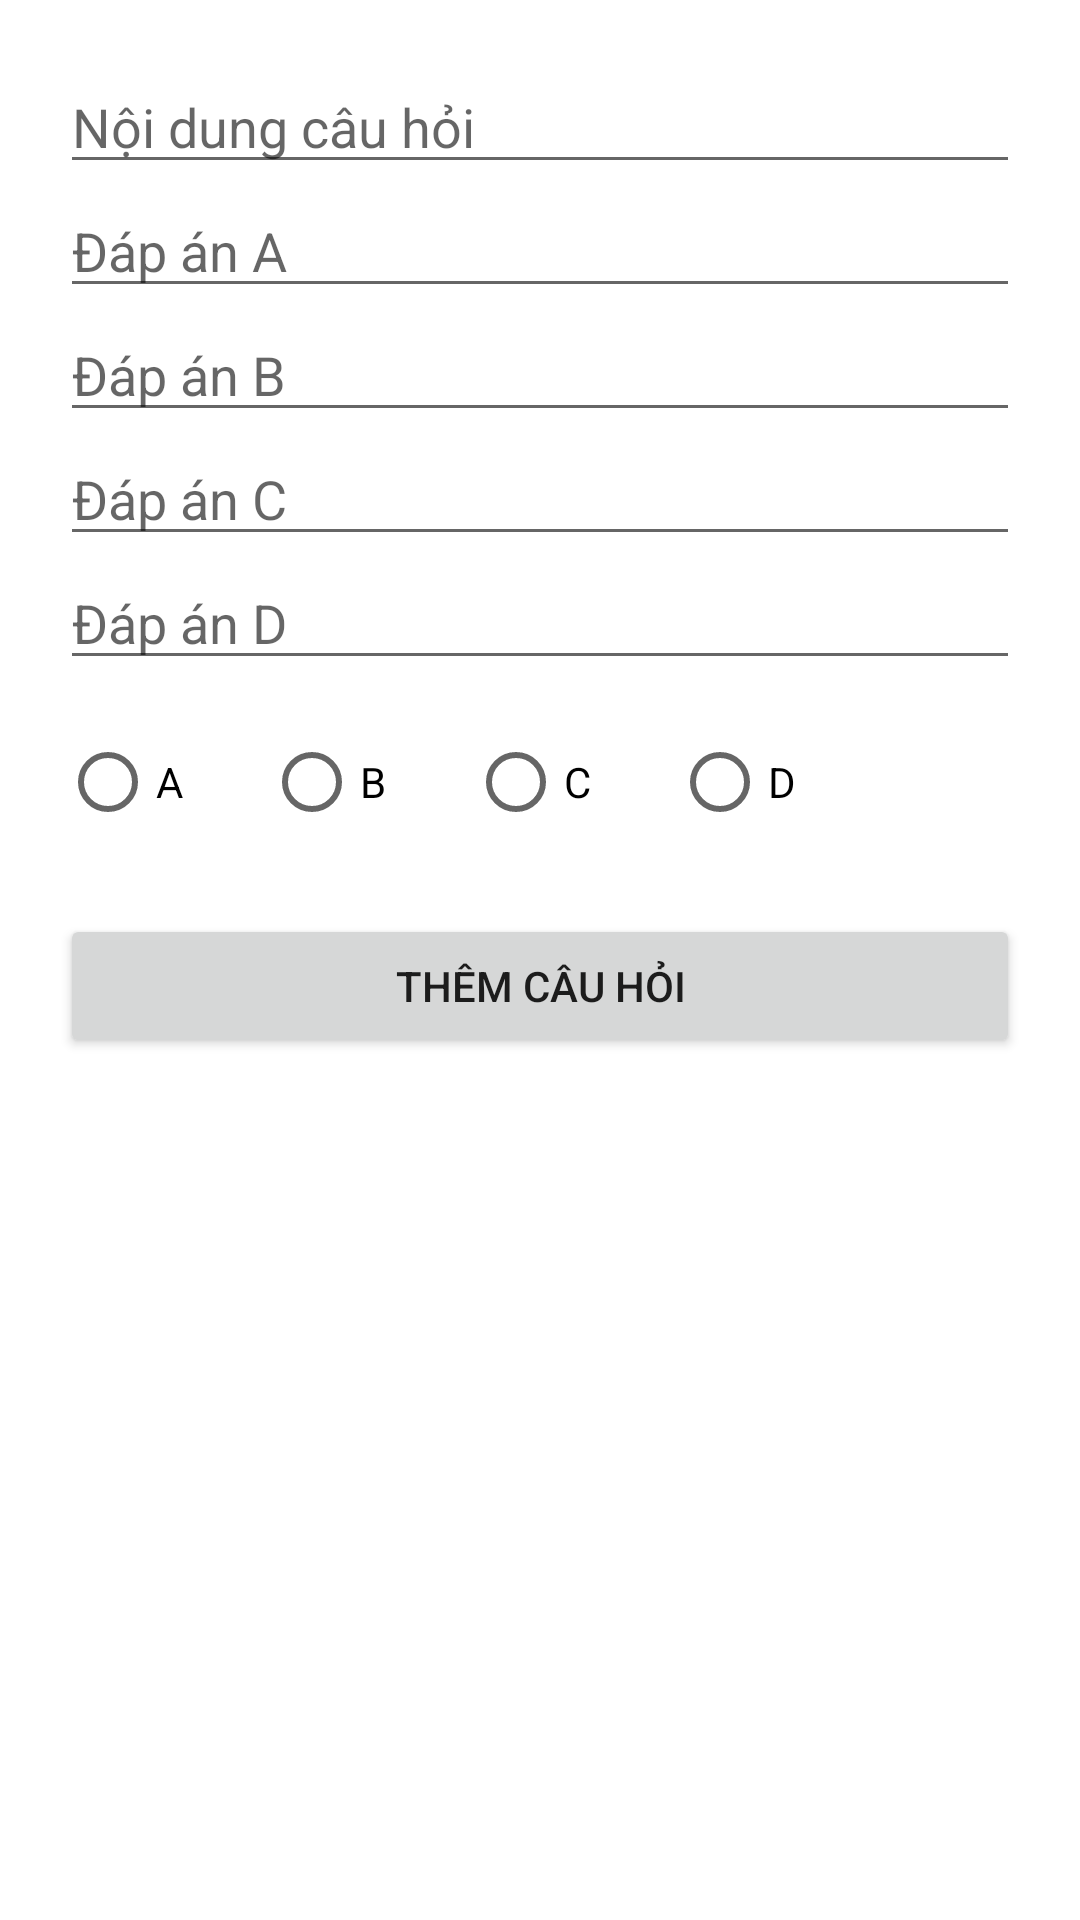

Layout XML and referenced resources for this Android screen:
<!-- AndroidManifest.xml: application theme Theme.HocTap_KiemTra_App -->
<!-- res/layout/activity_question_create.xml -->
<?xml version="1.0" encoding="utf-8"?>
<ScrollView xmlns:android="http://schemas.android.com/apk/res/android"
    android:layout_width="match_parent"
    android:layout_height="match_parent">

    <LinearLayout
        android:padding="20dp"
        android:orientation="vertical"
        android:layout_width="match_parent"
        android:layout_height="wrap_content">

        <EditText
            android:id="@+id/etContent"
            android:hint="Nội dung câu hỏi"
            android:layout_width="match_parent"
            android:layout_height="wrap_content" />

        <EditText
            android:id="@+id/etA"
            android:hint="Đáp án A"
            android:layout_width="match_parent"
            android:layout_height="wrap_content"/>

        <EditText
            android:id="@+id/etB"
            android:hint="Đáp án B"
            android:layout_width="match_parent"
            android:layout_height="wrap_content"/>

        <EditText
            android:id="@+id/etC"
            android:hint="Đáp án C"
            android:layout_width="match_parent"
            android:layout_height="wrap_content"/>

        <EditText
            android:id="@+id/etD"
            android:hint="Đáp án D"
            android:layout_width="match_parent"
            android:layout_height="wrap_content"/>

        <RadioGroup
            android:id="@+id/rgCorrect"
            android:layout_width="match_parent"
            android:layout_height="wrap_content"
            android:orientation="horizontal"
            android:layout_marginTop="10dp">

            <RadioButton
                android:id="@+id/rbA"
                android:text="A"/>

            <RadioButton
                android:id="@+id/rbB"
                android:text="B"
                android:layout_marginStart="20dp"/>

            <RadioButton
                android:id="@+id/rbC"
                android:text="C"
                android:layout_marginStart="20dp"/>

            <RadioButton
                android:id="@+id/rbD"
                android:text="D"
                android:layout_marginStart="20dp"/>
        </RadioGroup>

        <Button
            android:id="@+id/btnSave"
            android:text="Thêm câu hỏi"
            android:layout_marginTop="20dp"
            android:layout_width="match_parent"
            android:layout_height="wrap_content"/>
    </LinearLayout>

</ScrollView>
<!-- resources referenced by this layout -->
<resources>
  <style name="Theme.HocTap_KiemTra_App" parent="Theme.MaterialComponents.Light.NoActionBar">
          <item name="colorPrimary">#1976D2</item>
          <item name="colorPrimaryDark">#0D47A1</item>
          <item name="colorAccent">#FF9800</item>
          <item name="android:statusBarColor">#0D47A1</item>
      </style>
</resources>
